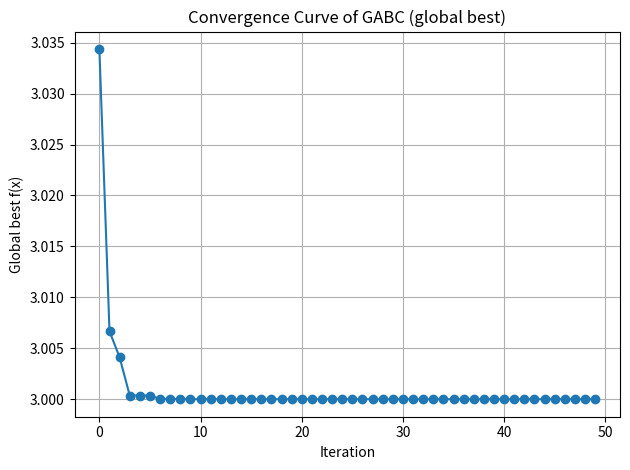

Write Python code to recreate this figure.
import numpy as np
import matplotlib.pyplot as plt
import time

# ============================
#  THUẬT TOÁN GABC (có global_best)
# ============================
start = time.time()

N = 6
D = 2
SN = N // 2
LIMIT = (N * D) // 2
MAX_ITER = 50

bounds = np.array([
    [0.5, 1.5],
    [1.5, 2.5]
])

# Sinh ngẫu nhiên nguồn thức ăn ban đầu
food_sources = np.zeros((SN, D))
for i in range(SN):
    for j in range(D):
        min_j, max_j = bounds[j]
        food_sources[i, j] = min_j + np.random.rand() * (max_j - min_j)

trial = np.zeros(SN, dtype=int)

# Hàm mục tiêu
def objective(x):
    return (x[0] - 1)**2 + (x[1] - 2)**2 + 3

# Fitness
def fitness_func(f):
    return 1 / (1 + f) if f >= 0 else 1 + abs(f)


# ======================================
# SINH NGHIỆM MỚI GABC (dùng gbest)
# ======================================
def generate_new_solution_GABC(i, gbest):
    # Chọn 1 chiều
    k = np.random.randint(D)
    # Chọn 1 nguồn khác
    j = np.random.choice([a for a in range(SN) if a != i])

    phi = np.random.uniform(-1, 1)
    psi = np.random.uniform(0, 1.5)        # Hệ số kéo về nghiệm tốt nhất

    v = food_sources[i].copy()

    # Công thức GABC:
    v[k] = v[k] + phi * (v[k] - food_sources[j][k]) \
                  + psi * (gbest[k] - v[k])

    # Giữ trong miền
    v = np.clip(v, bounds[:, 0], bounds[:, 1])
    return v


# ======================================
# KHỞI TẠO FITNESS + GLOBAL BEST
# ======================================
fitness = np.array([fitness_func(objective(x)) for x in food_sources])

best_idx = np.argmax(fitness)
global_best_x = food_sources[best_idx].copy()
global_best_f = objective(global_best_x)

history_gabc = []

print("\n================ GABC: KHỞI TẠO ================")
for i, fs in enumerate(food_sources):
    print(f"  X{i} = {fs}, f(X{i}) = {objective(fs):.4f}")
print("  → Global best ban đầu:", global_best_x, ", f =", global_best_f)


# ======================================
# VÒNG LẶP CHÍNH GABC
# ======================================
for iteration in range(1, MAX_ITER + 1):

    # ========== Employed bees ==========
    for i in range(SN):
        v = generate_new_solution_GABC(i, global_best_x)

        f_new = objective(v)
        f_old = objective(food_sources[i])
        fit_new = fitness_func(f_new)
        fit_old = fitness_func(f_old)

        if fit_new > fit_old:
            food_sources[i] = v
            fitness[i] = fit_new
            trial[i] = 0
        else:
            trial[i] += 1

    # ========== Onlooker bees ==========
    prob = fitness / np.sum(fitness)

    for _ in range(SN):
        i = np.random.choice(range(SN), p=prob)
        v = generate_new_solution_GABC(i, global_best_x)

        f_new = objective(v)
        f_old = objective(food_sources[i])
        fit_new = fitness_func(f_new)
        fit_old = fitness_func(f_old)

        if fit_new > fit_old:
            food_sources[i] = v
            fitness[i] = fit_new
            trial[i] = 0
        else:
            trial[i] += 1

    # ========== Scout bees ==========
    for i in range(SN):
        if trial[i] > LIMIT:
            for j in range(D):
                min_j, max_j = bounds[j]
                food_sources[i][j] = min_j + np.random.rand() * (max_j - min_j)
            trial[i] = 0
            fitness[i] = fitness_func(objective(food_sources[i]))

    # ========== CẬP NHẬT GLOBAL BEST ==========
    best_idx = np.argmax(fitness)
    current_best_x = food_sources[best_idx].copy()
    current_best_f = objective(current_best_x)

    if current_best_f < global_best_f:
        global_best_f = current_best_f
        global_best_x = current_best_x.copy()

    history_gabc.append(global_best_f)
    print(f"Iteration {iteration:2d}: global best f(x) = {global_best_f:.6f}, gbest = {global_best_x}")

end = time.time()

print("\n=== KẾT QUẢ CUỐI CÙNG (GABC) ===")
print("Global best ≈", global_best_x)
print("f(Global best) ≈", global_best_f)
print(f"Thời gian chạy GABC: {end - start:.6f} giây")

# ======================================
# VẼ ĐỒ THỊ HỘI TỤ GABC
# ======================================
plt.plot(history_gabc, marker='o')
plt.xlabel("Iteration")
plt.ylabel("Global best f(x)")
plt.title("Convergence Curve of GABC (global best)")
plt.grid(True)
plt.tight_layout()
plt.show()
